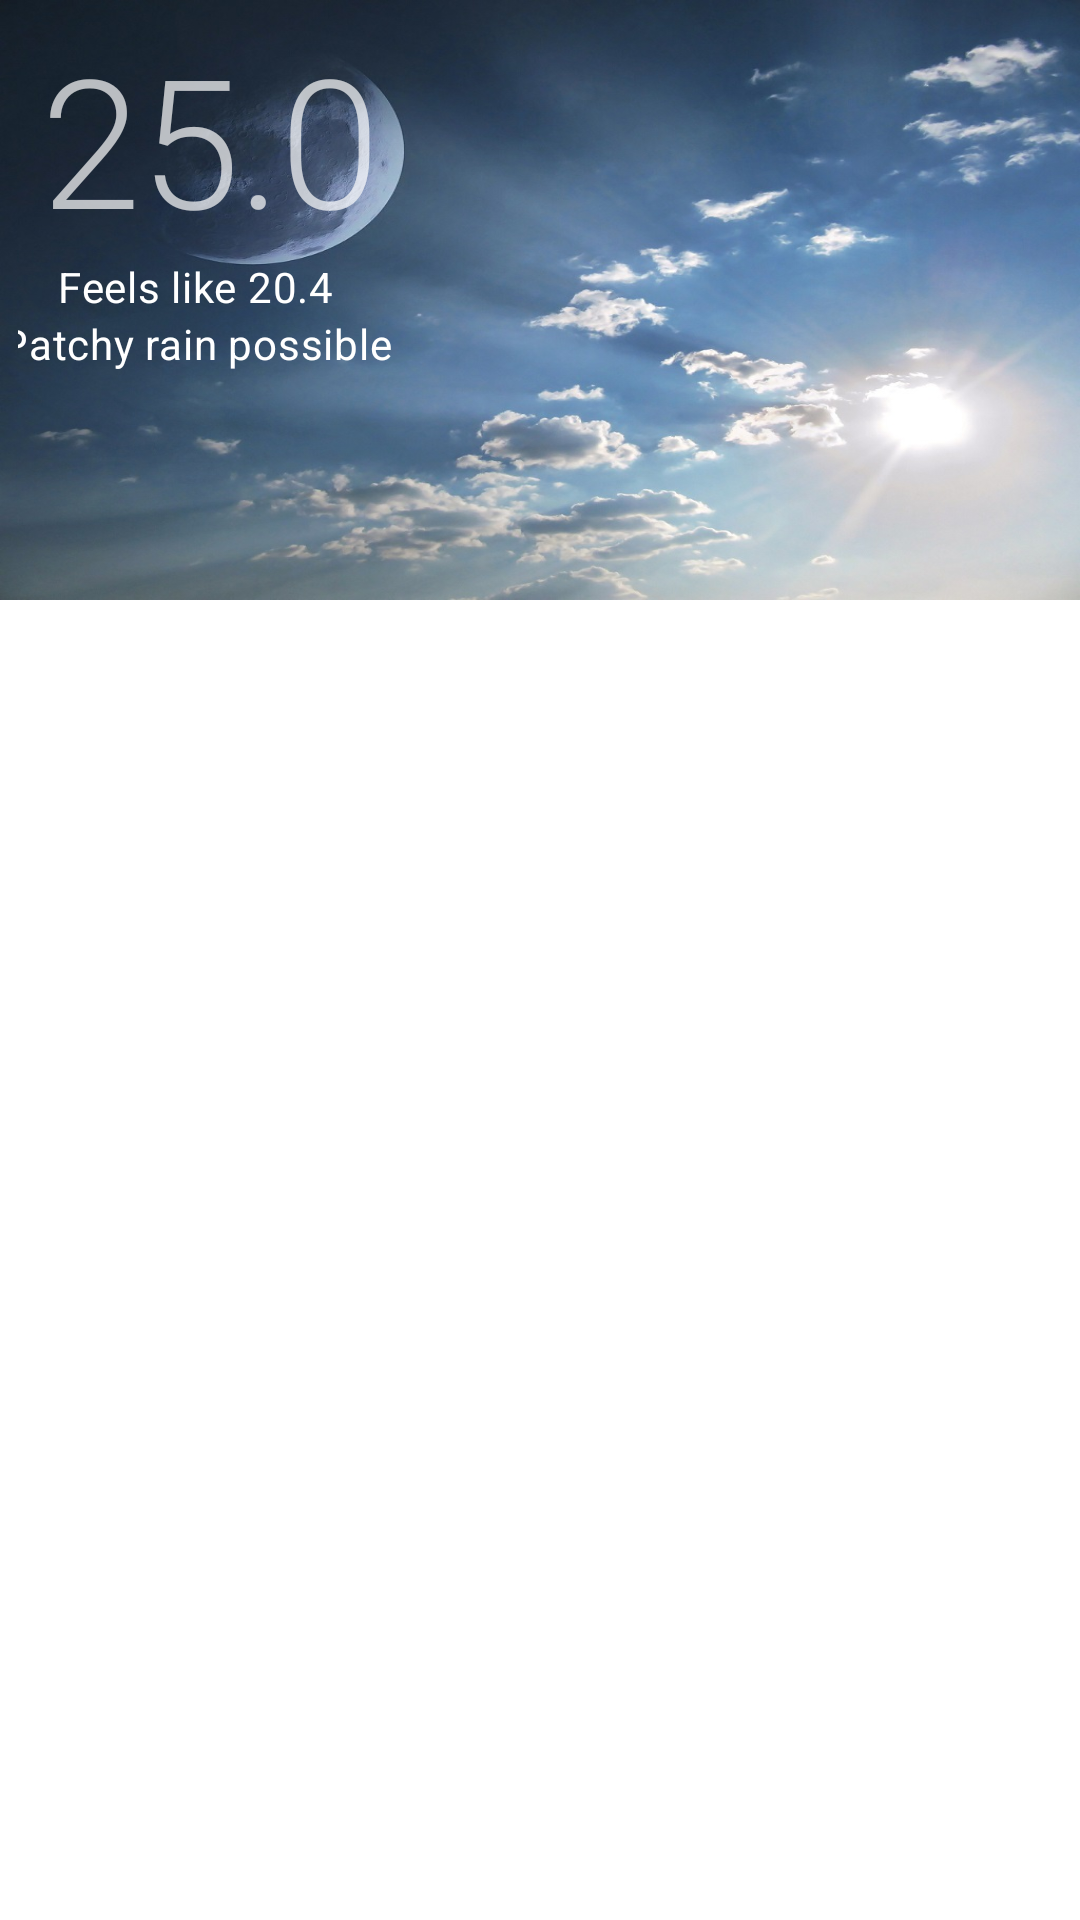

Write the Android layout XML for this screen, with the resource values it uses.
<!-- AndroidManifest.xml: application theme AppTheme -->
<!-- res/layout/current_weather_item.xml -->
<?xml version="1.0" encoding="utf-8"?>
<LinearLayout xmlns:android="http://schemas.android.com/apk/res/android"
    xmlns:app="http://schemas.android.com/apk/res-auto"
    xmlns:tools="http://schemas.android.com/tools"
    android:layout_width="match_parent"
    android:layout_height="match_parent"
    android:orientation="vertical"
    tools:context=".weather.current.future.list.FutureListWeatherFragment">

    <androidx.constraintlayout.widget.ConstraintLayout
        android:layout_width="match_parent"
        android:layout_height="200dp"
        android:background="@drawable/moon"
        android:gravity="bottom"
        android:orientation="vertical"
        android:padding="6dp"
        android:theme="@style/ThemeOverlay.AppCompat.Dark">


        <ImageView
            android:id="@+id/imageView_weather_descriptions_icon"
            android:layout_width="0dp"
            android:layout_height="0dp"
            android:layout_marginStart="8dp"
            android:layout_marginTop="8dp"
            android:layout_marginEnd="4dp"
            android:layout_marginBottom="8dp"
            android:src="@drawable/ic_brightness_6_black_24dp"
            android:tint="#f9a920"
            app:layout_constraintBottom_toBottomOf="parent"
            app:layout_constraintDimensionRatio="1:1"
            app:layout_constraintEnd_toEndOf="parent"
            app:layout_constraintHorizontal_bias="0.593"
            app:layout_constraintTop_toTopOf="parent"
            app:layout_constraintVertical_bias="0.866"
            app:layout_constraintWidth_percent="0.25" />

        <TextView
            android:id="@+id/textView_temperature"
            android:layout_width="wrap_content"
            android:layout_height="wrap_content"
            android:layout_marginStart="8dp"
            android:layout_marginEnd="8dp"
            android:text="@string/_25_0"
            android:textAppearance="@style/TextAppearance.MaterialComponents.Headline2"
            app:layout_constraintHorizontal_bias="0.0"
            app:layout_constraintStart_toStartOf="parent"
            tools:ignore="MissingConstraints"
            tools:layout_editor_absoluteY="66dp" />

        <TextView
            android:id="@+id/textView_feels_like_temperature"
            android:layout_width="wrap_content"
            android:layout_height="wrap_content"
            android:layout_marginEnd="8dp"
            android:layout_marginBottom="8dp"
            android:text="@string/feels_like_20_4"
            android:textAppearance="@style/TextAppearance.MaterialComponents.Body2"
            app:layout_constraintBottom_toBottomOf="parent"
            app:layout_constraintEnd_toEndOf="@+id/textView_temperature"
            app:layout_constraintHorizontal_bias="0.423"
            app:layout_constraintStart_toStartOf="@+id/textView_temperature"
            app:layout_constraintTop_toBottomOf="@+id/textView_temperature"
            app:layout_constraintVertical_bias="0.0" />

        <TextView
            android:id="@+id/textView_weather_descriptions"
            android:layout_width="wrap_content"
            android:layout_height="wrap_content"
            android:layout_marginEnd="8dp"
            android:layout_marginBottom="8dp"
            android:text="@string/patchy_rain_possible"
            android:textAppearance="@style/TextAppearance.MaterialComponents.Body2"
            app:layout_constraintBottom_toBottomOf="parent"
            app:layout_constraintEnd_toEndOf="@+id/textView_feels_like_temperature"
            app:layout_constraintHorizontal_bias="0.423"
            app:layout_constraintStart_toStartOf="@+id/textView_feels_like_temperature"
            app:layout_constraintTop_toBottomOf="@+id/textView_feels_like_temperature"
            app:layout_constraintVertical_bias="0.0" />

    </androidx.constraintlayout.widget.ConstraintLayout>

    <androidx.recyclerview.widget.RecyclerView
        android:id="@+id/recycler_view"
        android:layout_width="match_parent"
        android:layout_height="match_parent"/>

</LinearLayout>
<!-- resources referenced by this layout -->
<resources>
  <!-- drawable moon: jpg bitmap (drawable, 130428 bytes) -->
  <string name="_25_0">25.0</string>
  <string name="feels_like_20_4">Feels like 20.4</string>
  <string name="patchy_rain_possible">Patchy rain possible</string>
  <style name="AppTheme" parent="Theme.MaterialComponents.Light.DarkActionBar">
          
          <item name="colorPrimary">@color/colorBlack</item>
          <item name="colorPrimaryDark">@color/colorPrimaryDark</item>
          <item name="colorAccent">@color/colorAccent</item>
  
          <item name="windowActionBar">false</item>
          <item name="windowNoTitle">true</item>
      </style>
  <color name="colorBlack">#090808</color>
  <color name="colorPrimaryDark">#00574B</color>
  <color name="colorAccent">#D81B60</color>
</resources>
